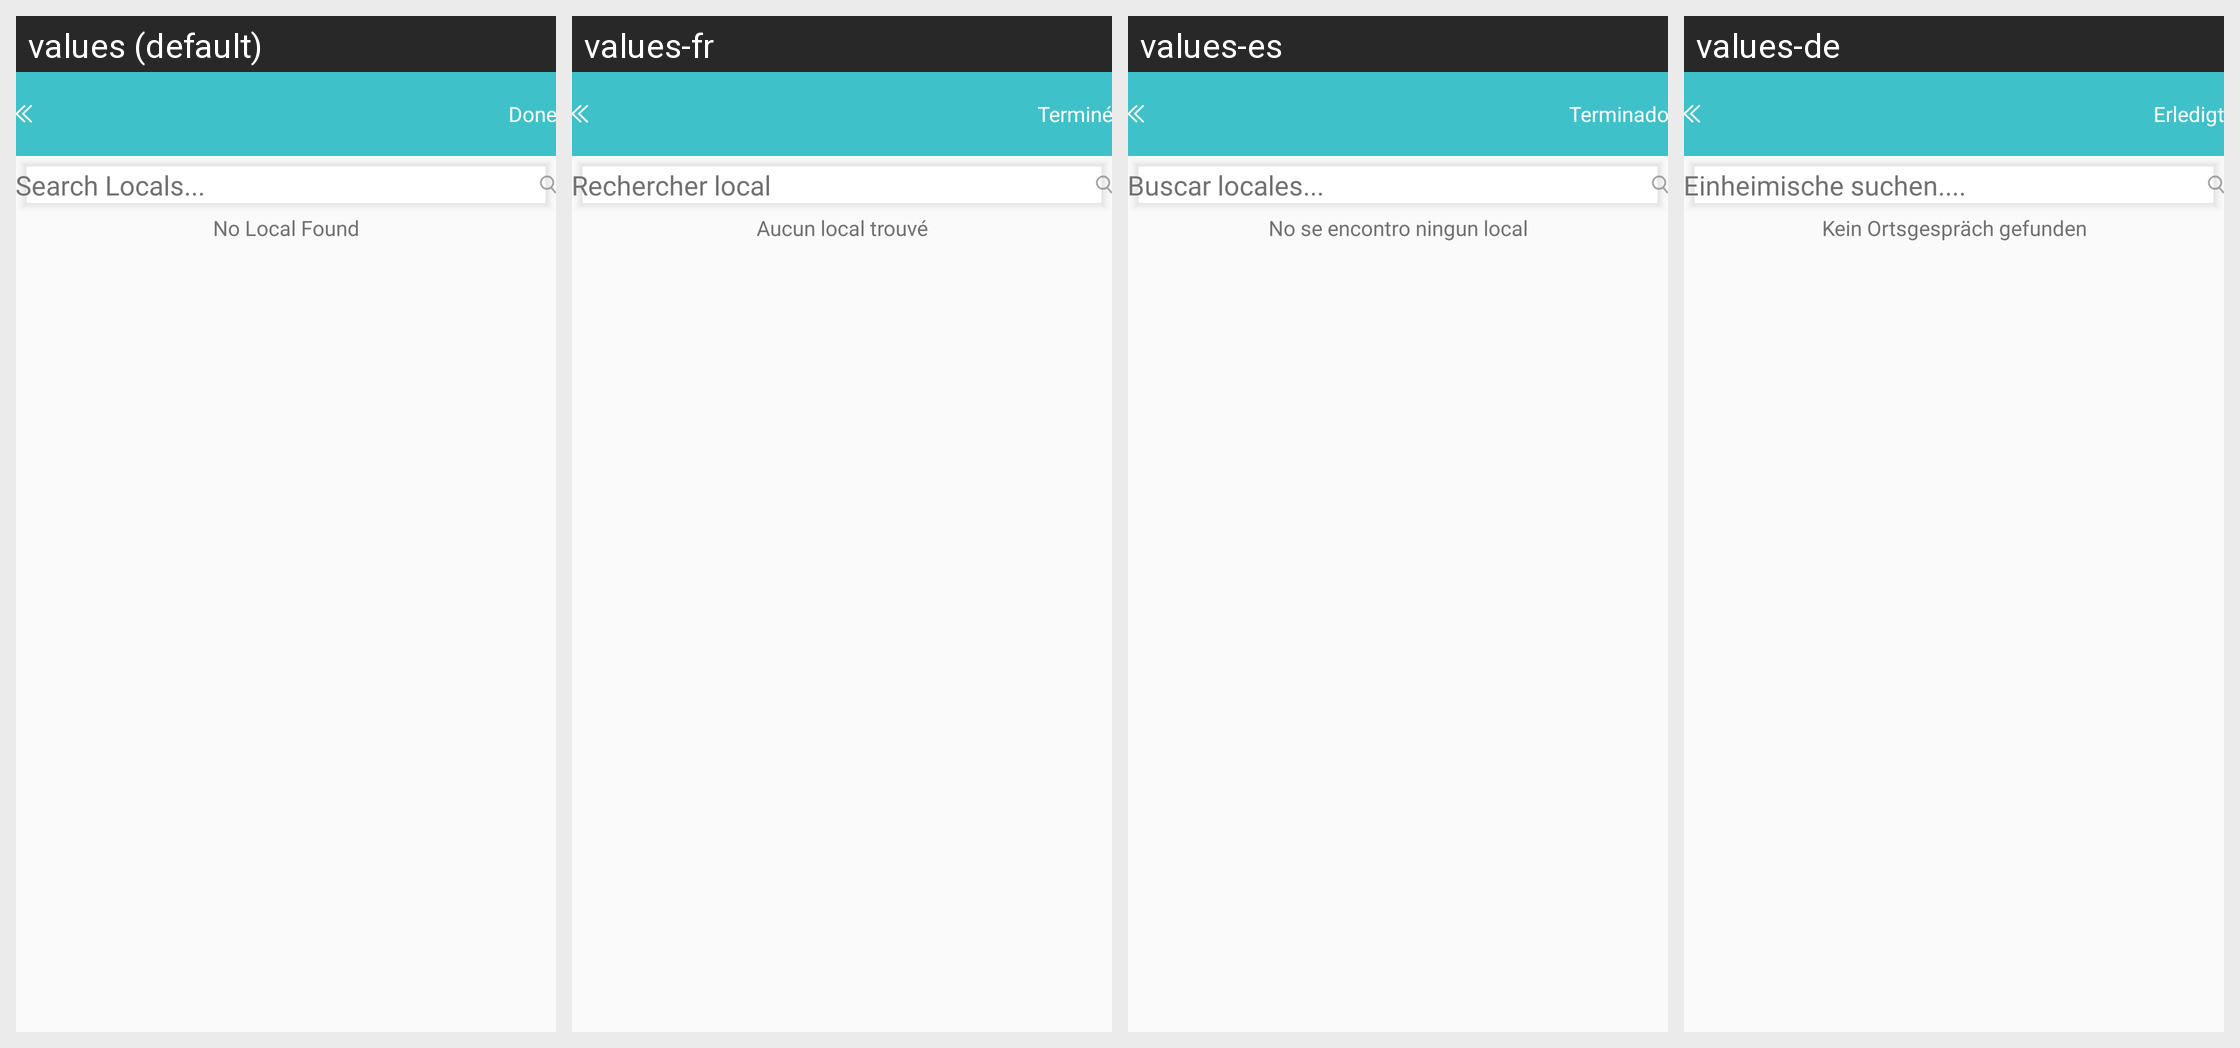

Strings drawn on this Android screen and how each of the app's shown locales translates them:
Android screen res/layout/fragment_assign_local.xml rendered under 4 locales, left to right: values (default), values-fr, values-es, values-de. Device: Nexus 5 (rendered at 1080×1920; each locale shown at half size, 540×960, under a caption strip naming it); theme AppTheme.
Strings drawn on this screen, with the default value and each locale's value (text and hints the layout hard-codes, and strings that could not be matched under every locale, appear in the picture but are not listed):

button_done
  values: Done
  values-fr: Terminé
  values-es: Terminado
  values-de: Erledigt

search_locals
  values: Search Locals...
  values-fr: Rechercher local
  values-es: Buscar locales...
  values-de: Einheimische suchen....

no_local_found_new
  values: No Local Found
  values-fr: Aucun local trouvé
  values-es: No se encontro ningun local
  values-de: Kein Ortsgespräch gefunden
